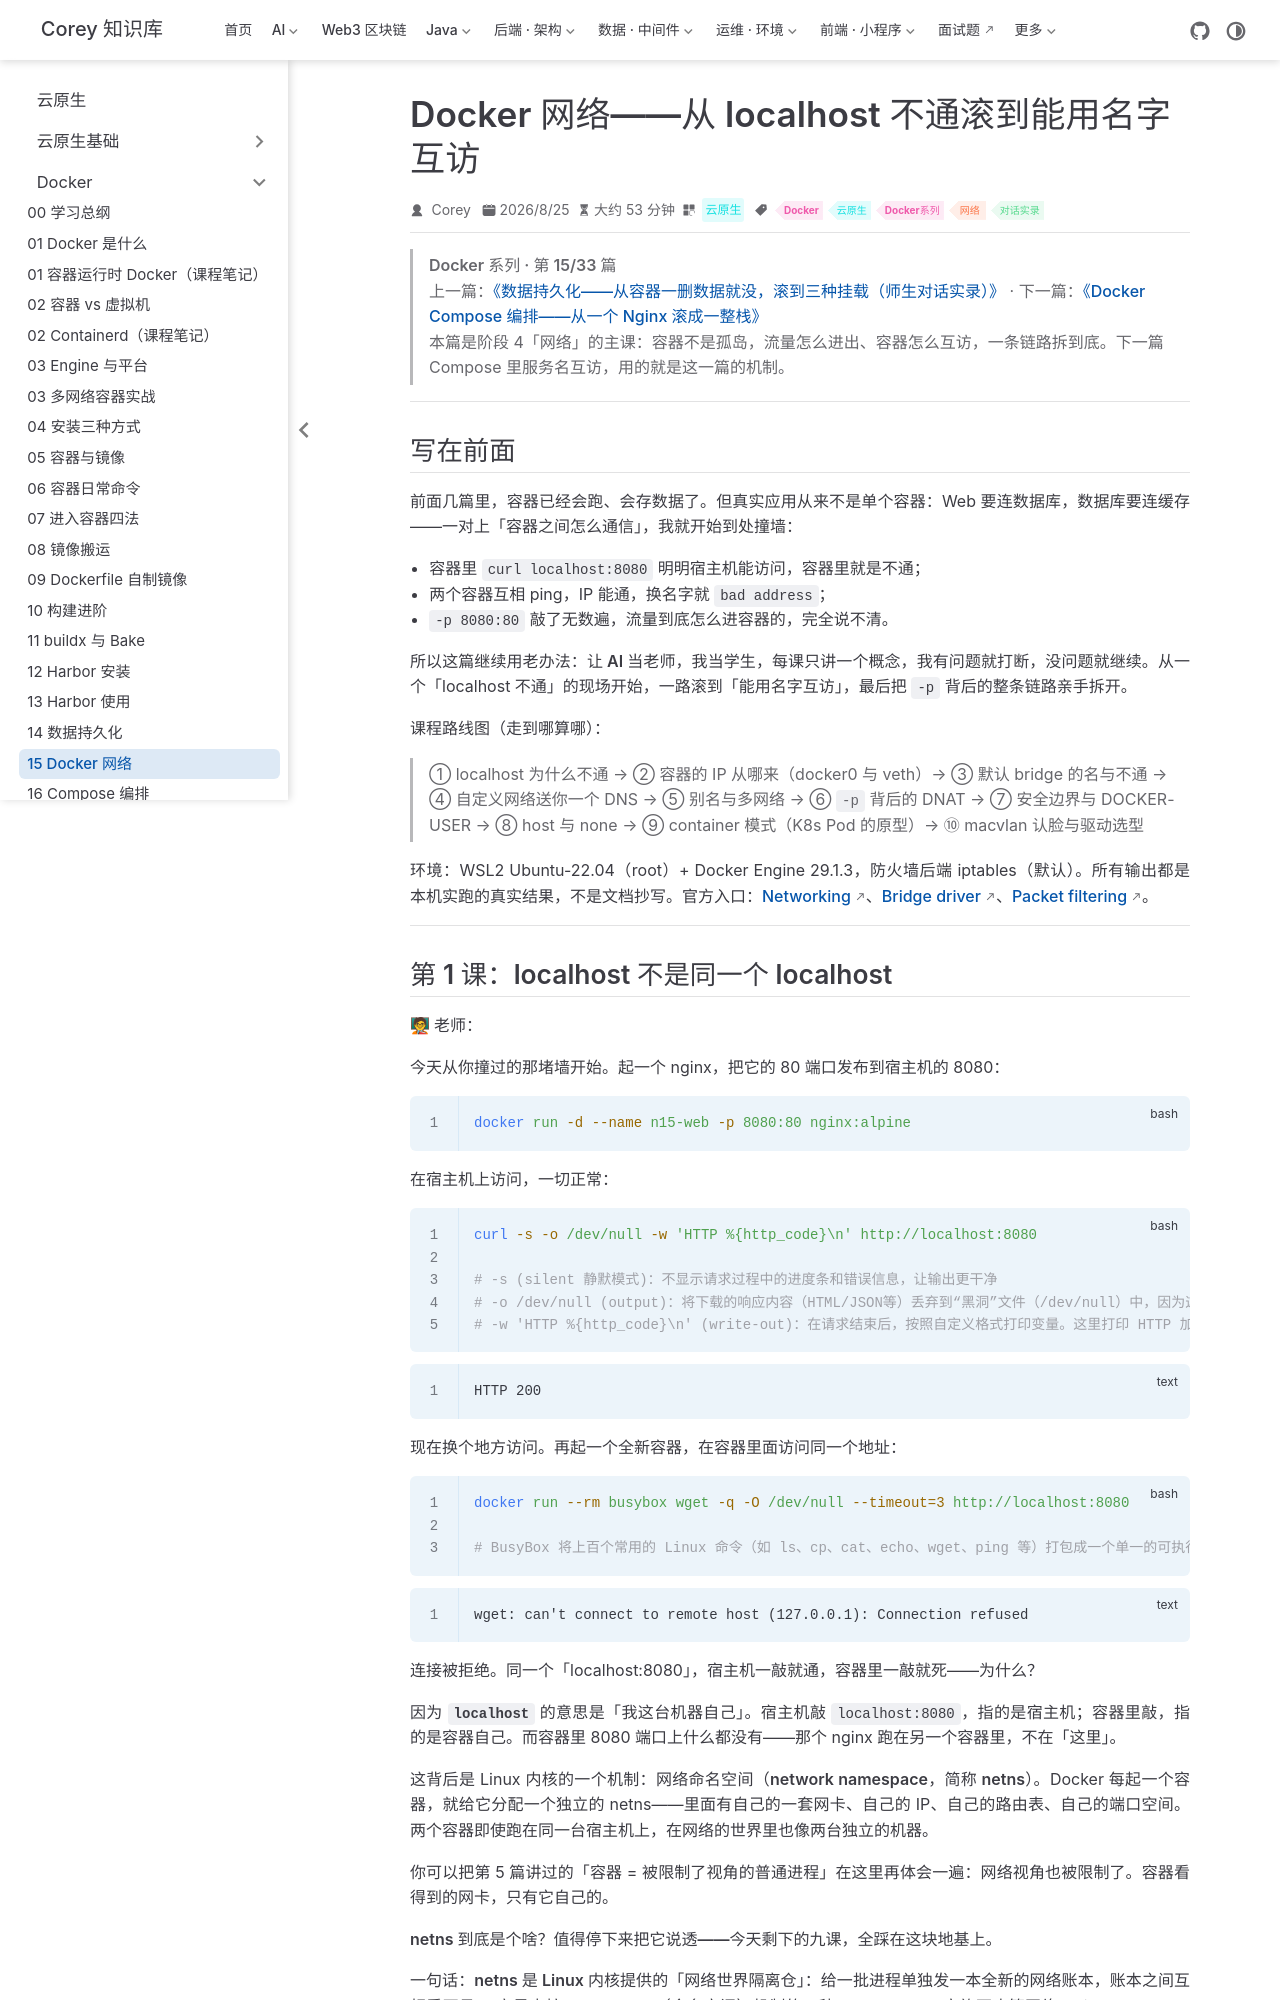

repository: code-corey/code-corey.github.io · page: 云原生/docker/docker-15-network.html · generator: jekyll

---
title: Docker 网络——从 localhost 不通滚到能用名字互访
sidebarGroup: Docker 系列
shortTitle: 15 Docker 网络
order: 15
date: 2026-08-25T00:00:00.000Z
category: 云原生
tag:
  - Docker
  - 云原生
  - Docker系列
  - 网络
  - 对话实录
description: 师生对话实录课：0 基础学生与教学大师的 Docker Network 控制台逐字稿，从「为什么 localhost 不通」一路滚到「能用名字互访」，实验全部 WSL 实机真跑。
---

> **Docker 系列 · 第 15/33 篇**
> 上一篇：[《数据持久化——从容器一删数据就没，滚到三种挂载（师生对话实录）》](/云原生/docker/docker-14-data-persistence) · 下一篇：[《Docker Compose 编排——从一个 Nginx 滚成一整栈》](/云原生/docker/docker-16-compose)
> 
> 本篇是阶段 4「网络」的主课：容器不是孤岛，流量怎么进出、容器怎么互访，一条链路拆到底。下一篇 Compose 里服务名互访，用的就是这一篇的机制。

---

## 写在前面

前面几篇里，容器已经会跑、会存数据了。但真实应用从来不是单个容器：Web 要连数据库，数据库要连缓存——一对上「容器之间怎么通信」，我就开始到处撞墙：

- 容器里 `curl localhost:8080` 明明宿主机能访问，容器里就是不通；
- 两个容器互相 ping，IP 能通，换名字就 `bad address`；
- `-p 8080:80` 敲了无数遍，流量到底怎么进容器的，完全说不清。

所以这篇继续用老办法：**让 AI 当老师，我当学生，每课只讲一个概念，我有问题就打断，没问题就继续**。从一个「localhost 不通」的现场开始，一路滚到「能用名字互访」，最后把 `-p` 背后的整条链路亲手拆开。

课程路线图（走到哪算哪）：

> ① localhost 为什么不通 → ② 容器的 IP 从哪来（docker0 与 veth）→ ③ 默认 bridge 的名与不通 → ④ 自定义网络送你一个 DNS → ⑤ 别名与多网络 → ⑥ `-p` 背后的 DNAT → ⑦ 安全边界与 DOCKER-USER → ⑧ host 与 none → ⑨ container 模式（K8s Pod 的原型）→ ⑩ macvlan 认脸与驱动选型

环境：WSL2 Ubuntu-22.04（root）+ Docker Engine 29.1.3，防火墙后端 iptables（默认）。所有输出都是本机实跑的真实结果，不是文档抄写。官方入口：[Networking](https://docs.docker.com/engine/network/)、[Bridge driver](https://docs.docker.com/engine/network/drivers/bridge/)、[Packet filtering](https://docs.docker.com/engine/network/packet-filtering-firewalls/)。

---
